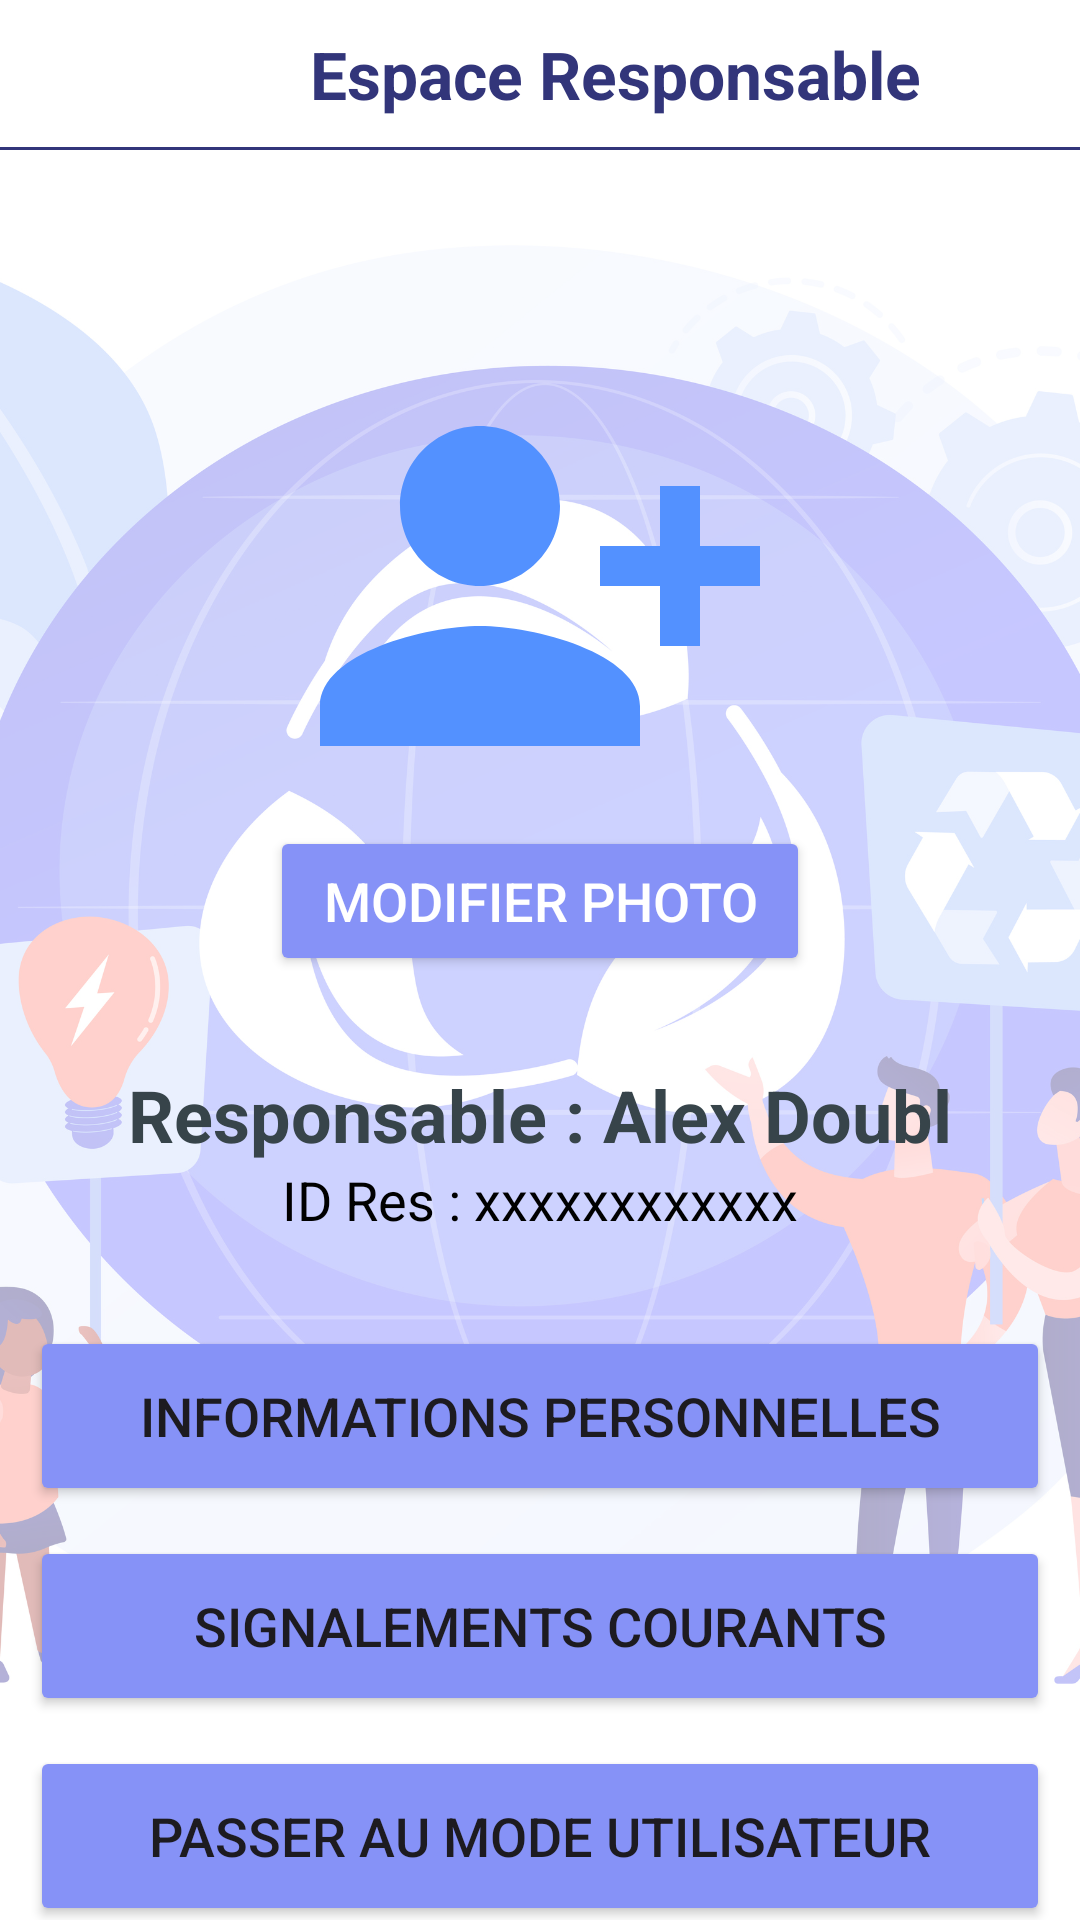

This screen was rendered from an Android layout file. Write that file and the resources it references.
<!-- AndroidManifest.xml: application theme Theme.Transport -->
<!-- res/layout/activity_responsable.xml -->
<?xml version="1.0" encoding="utf-8"?>
<LinearLayout xmlns:android="http://schemas.android.com/apk/res/android"
    xmlns:app="http://schemas.android.com/apk/res-auto"
    xmlns:tools="http://schemas.android.com/tools"
    android:layout_width="match_parent"
    android:layout_height="match_parent"
    android:background="@drawable/res"
    android:gravity="center_horizontal"
    android:orientation="vertical"
    tools:context=".ResponsableActivity">

    <include
        android:id="@+id/included_res_bar"
        layout="@layout/resp_bar"
        android:layout_width="match_parent"
        android:layout_height="wrap_content" />

    <ImageView
        android:id="@+id/imageView"
        android:layout_width="160dp"
        android:layout_height="160dp"
        android:layout_marginTop="50dp"
        android:src="@drawable/pdp24" />

    <Button
        android:id="@+id/btnPick"
        android:layout_width="180dp"
        android:layout_height="50dp"
        android:layout_gravity="center"
        android:layout_marginTop="0dp"
        android:backgroundTint="@color/purple"
        android:text="Modifier photo"
        android:textColor="@color/white"
        android:textSize="18sp" />

    <TextView
        android:layout_width="wrap_content"
        android:layout_height="wrap_content"
        android:layout_marginTop="30dp"
        android:text="Responsable : Alex Doubl"
        android:textColor="#37444A"
        android:textSize="24sp"
        android:textStyle="bold" />

    <TextView
        android:layout_width="wrap_content"
        android:layout_height="wrap_content"
        android:layout_marginBottom="30dp"
        android:text="ID Res : xxxxxxxxxxxx"
        android:textColor="#000000"
        android:textSize="18sp" />

    <Button
        android:id="@+id/personalInfoButton"
        android:layout_width="340dp"
        android:layout_height="60dp"
        android:backgroundTint="@color/purple"
        android:text="Informations Personnelles"
        android:textSize="18sp" />

    <Button
        android:id="@+id/reportButton"
        android:layout_width="340dp"
        android:layout_height="60dp"
        android:layout_marginTop="10dp"
        android:backgroundTint="@color/purple"
        android:text="Signalements Courants"
        android:textSize="18sp" />

    
    <Button
        android:id="@+id/userModeButton"
        android:layout_width="340dp"
        android:layout_height="60dp"
        android:layout_marginTop="10dp"
        android:backgroundTint="@color/purple"
        android:text="Passer au mode utilisateur"
        android:textSize="18sp" />

    <RelativeLayout
        android:layout_width="wrap_content"
        android:layout_height="wrap_content">

        <FrameLayout
            android:layout_width="match_parent"
            android:layout_height="60dp"
            android:layout_alignParentBottom="true"
            app:layout_constraintBottom_toBottomOf="@+id/bottomNav"
            app:layout_constraintEnd_toEndOf="parent"
            app:layout_constraintStart_toStartOf="parent">

        </FrameLayout>

        <com.google.android.material.bottomnavigation.BottomNavigationView
            android:id="@+id/bottomNav"
            android:layout_width="match_parent"
            android:layout_height="60dp"
            android:layout_alignParentBottom="true"
            android:layout_marginTop="40dp"
            app:layout_constraintEnd_toEndOf="parent"
            app:layout_constraintStart_toStartOf="parent"
            app:menu="@menu/menu_bottom" />
    </RelativeLayout>
</LinearLayout>
<!-- res/layout/resp_bar.xml (included above) -->
<?xml version="1.0" encoding="utf-8"?>
<RelativeLayout xmlns:android="http://schemas.android.com/apk/res/android"
    xmlns:tools="http://schemas.android.com/tools"
    android:id="@+id/Responsable"
    android:layout_width="match_parent"
    android:layout_height="wrap_content"
    android:orientation="vertical">

    <LinearLayout
        android:id="@+id/linear_lll"
        android:layout_width="match_parent"
        android:layout_height="wrap_content"
        android:layout_gravity="top"
        android:orientation="horizontal"
        android:padding="10dp"
        tools:ignore="MissingConstraints">

        <ImageView
            android:id="@+id/backres"
            android:layout_width="50dp"
            android:layout_height="50dp"
            android:layout_marginTop="-5dp"
            android:clickable="true"
            android:contentDescription="TODO"
            android:focusable="true"
            android:onClick="onButtonClick"
            android:src="@drawable/baseline_keyboard_backspace_24"
            tools:ignore="ExtraText" />

        <TextView
            android:layout_width="0dp"
            android:layout_height="wrap_content"
            android:layout_weight="1"
            android:gravity="center"
            android:text="Espace Responsable"
            android:textColor="@color/dark_blue"
            android:textSize="22dp"
            android:textStyle="bold" />

    </LinearLayout>


    <View
        android:layout_width="match_parent"
        android:layout_height="0.9dp"
        android:layout_marginTop="49dp"
        android:background="@color/dark_blue"
        android:paddingLeft="8dp"
        android:paddingRight="8dp" />


</RelativeLayout>
<!-- resources referenced by this layout -->
<resources>
  <color name="dark_blue">#32357a</color>
  <color name="purple">#8692f7</color>
  <color name="white">#FFFFFFFF</color>
  <!-- drawable pdp24 (drawable) -->
  <vector xmlns:android="http://schemas.android.com/apk/res/android"
      android:width="24dp"
      android:height="24dp"
      android:tint="#5391FF"
      android:viewportWidth="24"
      android:viewportHeight="24">
      <path
          android:fillColor="@android:color/white"
          android:pathData="M13,8c0,-2.21 -1.79,-4 -4,-4S5,5.79 5,8s1.79,4 4,4S13,10.21 13,8zM15,10v2h3v3h2v-3h3v-2h-3V7h-2v3H15zM1,18v2h16v-2c0,-2.66 -5.33,-4 -8,-4S1,15.34 1,18z" />
  </vector>
  <!-- drawable res: png bitmap (drawable, 350700 bytes) -->
  <style name="Theme.Transport" parent="Base.Theme.Transport" />
  <style name="Base.Theme.Transport" parent="Theme.Material3.DayNight.NoActionBar">
          
          <item name="colorPrimary">@color/dark_blue</item>
          <item name="colorPrimaryVariant">@color/darkdark_blue</item>
          <item name="colorOnPrimary">@color/white</item>
  
  
          <item name="colorSecondary">@color/secon</item>
          <item name="colorSecondaryVariant">@color/seconn</item>
          <item name="colorOnSecondary">@color/black</item>
          <item name="android:statusBarColor">?attr/colorPrimaryVariant</item>
  
  
      </style>
  <color name="darkdark_blue">#1E23A0</color>
  <color name="secon">#691EA0</color>
  <color name="seconn">#0709B6</color>
  <color name="black">#FF000000</color>
</resources>
